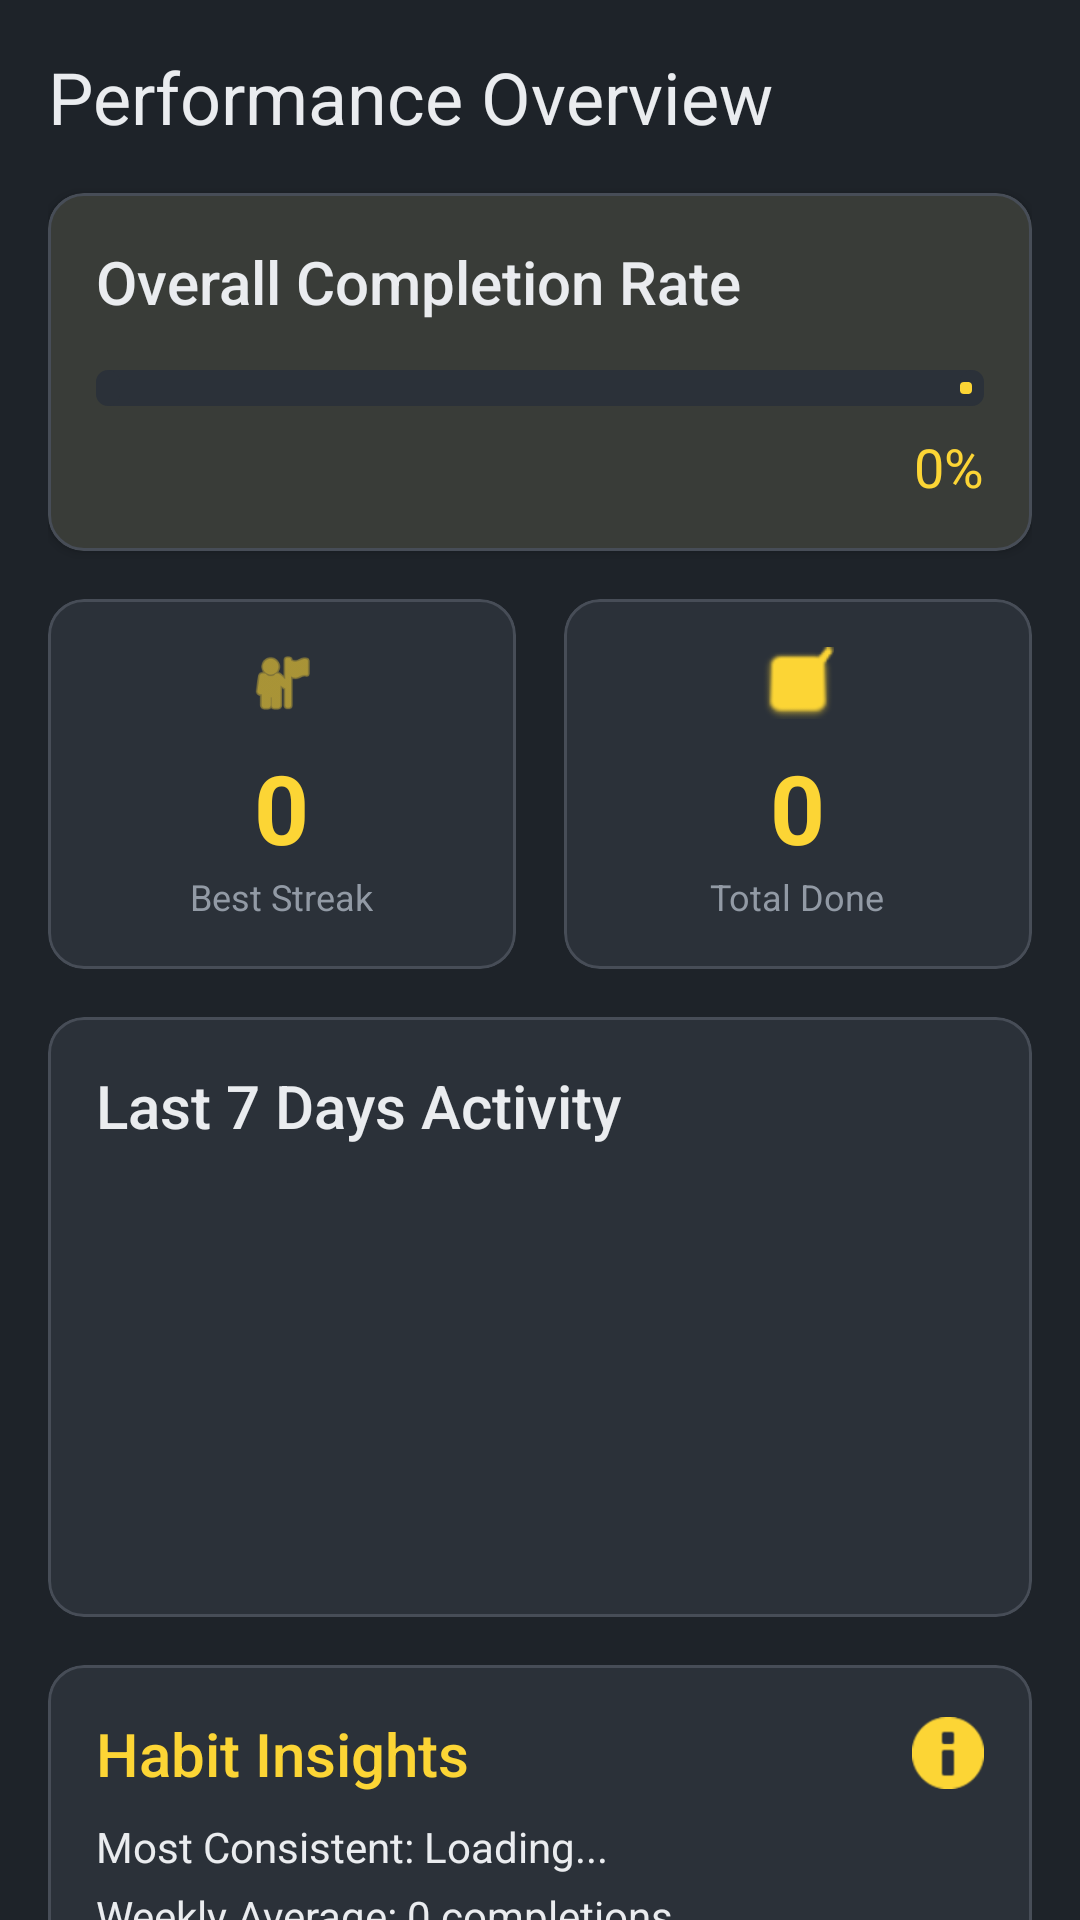

Here is an Android app screen rendered from its layout file. Give the layout XML and the strings, colors and styles it references.
<!-- AndroidManifest.xml: application theme Theme.HabitTracker -->
<!-- res/layout/fragment_performance.xml -->
<?xml version="1.0" encoding="utf-8"?>
<androidx.core.widget.NestedScrollView xmlns:android="http://schemas.android.com/apk/res/android"
    xmlns:app="http://schemas.android.com/apk/res-auto"
    android:layout_width="match_parent"
    android:layout_height="match_parent"
    android:background="?android:attr/colorBackground">

    <LinearLayout
        android:layout_width="match_parent"
        android:layout_height="wrap_content"
        android:orientation="vertical"
        android:padding="16dp">

        <TextView
            android:layout_width="wrap_content"
            android:layout_height="wrap_content"
            android:layout_marginBottom="16dp"
            android:text="@string/performance_overview"
            android:textAppearance="@style/TextAppearance.AppCompat.Headline"
            android:textColor="?android:attr/textColorPrimary" />

        
        <com.google.android.material.card.MaterialCardView
            android:layout_width="match_parent"
            android:layout_height="wrap_content"
            android:layout_marginBottom="16dp"
            app:cardCornerRadius="12dp"
            app:cardElevation="2dp">

            <LinearLayout
                android:layout_width="match_parent"
                android:layout_height="wrap_content"
                android:orientation="vertical"
                android:padding="16dp">

                <TextView
                    android:layout_width="wrap_content"
                    android:layout_height="wrap_content"
                    android:text="@string/overall_completion_rate"
                    android:textAppearance="@style/TextAppearance.AppCompat.Title" />

                <com.google.android.material.progressindicator.LinearProgressIndicator
                    android:id="@+id/progressCompletion"
                    android:layout_width="match_parent"
                    android:layout_height="wrap_content"
                    android:layout_marginTop="16dp"
                    app:trackCornerRadius="4dp"
                    app:trackThickness="12dp" />

                <TextView
                    android:id="@+id/tvCompletionPercent"
                    android:layout_width="wrap_content"
                    android:layout_height="wrap_content"
                    android:layout_gravity="end"
                    android:layout_marginTop="8dp"
                    android:text="0%"
                    android:textAppearance="@style/TextAppearance.AppCompat.Medium"
                    android:textColor="?attr/colorPrimary" />

            </LinearLayout>
        </com.google.android.material.card.MaterialCardView>

        
        <LinearLayout
            android:layout_width="match_parent"
            android:layout_height="wrap_content"
            android:orientation="horizontal"
            android:baselineAligned="false">

            <com.google.android.material.card.MaterialCardView
                android:layout_width="0dp"
                android:layout_height="wrap_content"
                android:layout_weight="1"
                android:layout_marginEnd="8dp"
                app:cardCornerRadius="12dp">

                <LinearLayout
                    android:layout_width="match_parent"
                    android:layout_height="wrap_content"
                    android:gravity="center"
                    android:orientation="vertical"
                    android:padding="16dp">

                    <ImageView
                        android:layout_width="24dp"
                        android:layout_height="24dp"
                        android:src="@android:drawable/ic_menu_myplaces"
                        app:tint="?attr/colorPrimary" />

                    <TextView
                        android:id="@+id/tvBestStreak"
                        android:layout_width="wrap_content"
                        android:layout_height="wrap_content"
                        android:layout_marginTop="8dp"
                        android:text="0"
                        android:textSize="32sp"
                        android:textStyle="bold"
                        android:textColor="?attr/colorPrimary" />

                    <TextView
                        android:layout_width="wrap_content"
                        android:layout_height="wrap_content"
                        android:text="@string/best_streak"
                        android:textAppearance="@style/TextAppearance.AppCompat.Caption" />
                </LinearLayout>
            </com.google.android.material.card.MaterialCardView>

            <com.google.android.material.card.MaterialCardView
                android:layout_width="0dp"
                android:layout_height="wrap_content"
                android:layout_weight="1"
                android:layout_marginStart="8dp"
                app:cardCornerRadius="12dp">

                <LinearLayout
                    android:layout_width="match_parent"
                    android:layout_height="wrap_content"
                    android:gravity="center"
                    android:orientation="vertical"
                    android:padding="16dp">

                    <ImageView
                        android:layout_width="24dp"
                        android:layout_height="24dp"
                        android:src="@android:drawable/checkbox_on_background"
                        app:tint="?attr/colorPrimary" />

                    <TextView
                        android:id="@+id/tvTotalCompleted"
                        android:layout_width="wrap_content"
                        android:layout_height="wrap_content"
                        android:layout_marginTop="8dp"
                        android:text="0"
                        android:textSize="32sp"
                        android:textStyle="bold"
                        android:textColor="?attr/colorPrimary" />

                    <TextView
                        android:layout_width="wrap_content"
                        android:layout_height="wrap_content"
                        android:text="@string/total_done"
                        android:textAppearance="@style/TextAppearance.AppCompat.Caption" />
                </LinearLayout>
            </com.google.android.material.card.MaterialCardView>

        </LinearLayout>

        
        <com.google.android.material.card.MaterialCardView
            android:layout_width="match_parent"
            android:layout_height="200dp"
            android:layout_marginTop="16dp"
            app:cardCornerRadius="12dp">

            <RelativeLayout
                android:layout_width="match_parent"
                android:layout_height="match_parent"
                android:padding="16dp">

                <TextView
                    android:id="@+id/tvChartTitle"
                    android:layout_width="wrap_content"
                    android:layout_height="wrap_content"
                    android:text="@string/last_7_days_activity"
                    android:textAppearance="@style/TextAppearance.AppCompat.Title" />

                <LinearLayout
                    android:id="@+id/layoutChart"
                    android:layout_width="match_parent"
                    android:layout_height="match_parent"
                    android:layout_below="@+id/tvChartTitle"
                    android:layout_marginTop="8dp"
                    android:gravity="bottom|center_horizontal"
                    android:orientation="horizontal">
                    
                </LinearLayout>
            </RelativeLayout>
        </com.google.android.material.card.MaterialCardView>

        <com.google.android.material.card.MaterialCardView
            android:layout_width="match_parent"
            android:layout_height="wrap_content"
            android:layout_marginTop="16dp"
            app:cardCornerRadius="12dp">

            <LinearLayout
                android:layout_width="match_parent"
                android:layout_height="wrap_content"
                android:orientation="vertical"
                android:padding="16dp">

                <LinearLayout
                    android:layout_width="match_parent"
                    android:layout_height="wrap_content"
                    android:gravity="center_vertical"
                    android:orientation="horizontal">

                    <TextView
                        android:id="@+id/tvInsightsTitle"
                        android:layout_width="0dp"
                        android:layout_height="wrap_content"
                        android:layout_weight="1"
                        android:text="@string/habit_insights"
                        android:textAppearance="@style/TextAppearance.AppCompat.Title"
                        android:textColor="@color/fb_blue" />

                    <ImageView
                        android:layout_width="24dp"
                        android:layout_height="24dp"
                        android:src="@android:drawable/ic_dialog_info"
                        app:tint="@color/fb_blue" />
                </LinearLayout>

                <TextView
                    android:id="@+id/tvMostConsistent"
                    android:layout_width="wrap_content"
                    android:layout_height="wrap_content"
                    android:layout_marginTop="8dp"
                    android:text="Most Consistent: Loading..."
                    android:textAppearance="@style/TextAppearance.AppCompat.Body1" />

                <TextView
                    android:id="@+id/tvWeeklyAverage"
                    android:layout_width="wrap_content"
                    android:layout_height="wrap_content"
                    android:layout_marginTop="4dp"
                    android:text="Weekly Average: 0 completions"
                    android:textAppearance="@style/TextAppearance.AppCompat.Body1" />

            </LinearLayout>
        </com.google.android.material.card.MaterialCardView>

    </LinearLayout>
</androidx.core.widget.NestedScrollView>
<!-- resources referenced by this layout -->
<resources>
  <color name="fb_blue">@color/binance_yellow</color>
  <string name="best_streak">Best Streak</string>
  <string name="habit_insights">Habit Insights</string>
  <string name="last_7_days_activity">Last 7 Days Activity</string>
  <string name="overall_completion_rate">Overall Completion Rate</string>
  <string name="performance_overview">Performance Overview</string>
  <string name="total_done">Total Done</string>
  <style name="Theme.HabitTracker" parent="Theme.Material3.DayNight.NoActionBar">
          
          <item name="colorPrimary">@color/binance_yellow</item>
          <item name="colorOnPrimary">@color/binance_black</item>
          <item name="colorSecondary">@color/binance_light_gray</item>
          <item name="colorOnSecondary">@color/binance_white</item>
          <item name="colorSecondaryContainer">@color/bg_card</item>
          <item name="colorOnSecondaryContainer">@color/binance_yellow</item>
  
          <item name="android:windowBackground">@color/bg_main</item>
          <item name="android:colorBackground">@color/bg_main</item>
          <item name="colorSurface">@color/bg_card</item>
          <item name="colorOnSurface">@color/text_primary</item>
          <item name="colorSurfaceVariant">@color/bg_card</item>
  
          
          <item name="android:textColorPrimary">@color/text_primary</item>
          <item name="android:textColorSecondary">@color/text_secondary</item>
          <item name="android:textColorHint">#707A8A</item>
          <item name="colorOutlineVariant">#474D57</item>
  
          
          <item name="android:statusBarColor">@color/bg_main</item>
          <item name="android:windowLightStatusBar" tools:targetApi="m">false</item>
      </style>
  <color name="binance_yellow">#FCD535</color>
  <color name="binance_black">#1E2329</color>
  <color name="binance_light_gray">#474D57</color>
  <color name="binance_white">#EAECEF</color>
  <color name="bg_card">#2B3139</color>
  <color name="bg_main">#1E2329</color>
  <color name="text_primary">#EAECEF</color>
  <color name="text_secondary">#929AA5</color>
</resources>
